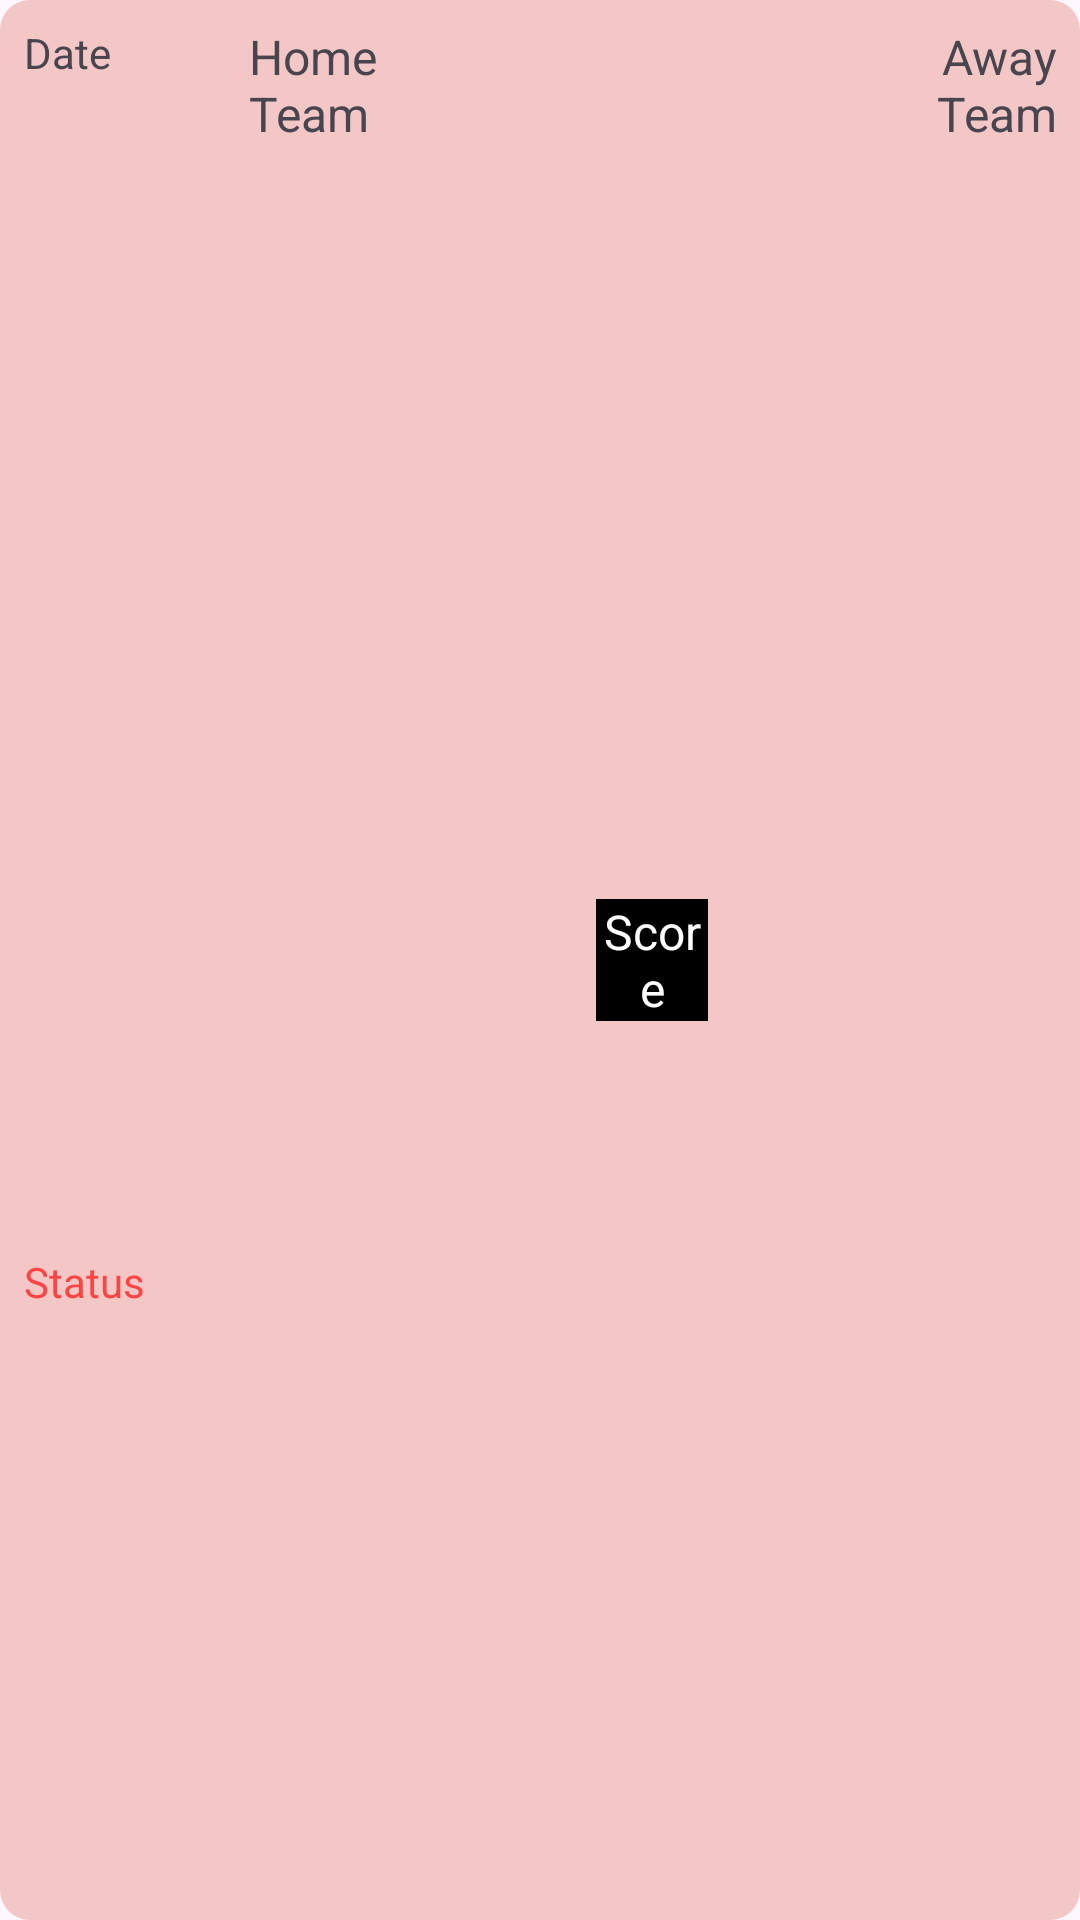

The Android layout XML behind this screen, and the referenced resources:
<!-- AndroidManifest.xml: application theme Theme.FootballApp -->
<!-- res/layout/match_head_result.xml -->
<?xml version="1.0" encoding="utf-8"?>
<LinearLayout xmlns:android="http://schemas.android.com/apk/res/android"
    android:layout_width="match_parent"
    android:layout_height="80dp"
    android:background="@drawable/bg_bottom_sheet"
    android:layout_margin="3dp"
    android:orientation="horizontal"
    android:padding="8dp">

    <LinearLayout
        android:layout_width="0dp"
        android:layout_height="match_parent"
        android:layout_weight="2"
        android:orientation="vertical">

        <TextView
            android:id="@+id/match_date"
            android:layout_width="match_parent"
            android:layout_height="wrap_content"
            android:layout_gravity="center"
            android:layout_weight="2"
            android:text="Date"
            android:textSize="14sp" />

        <TextView
            android:textColor="@android:color/holo_red_light"
            android:id="@+id/match_status"
            android:layout_width="match_parent"
            android:layout_height="wrap_content"
            android:layout_gravity="center"
            android:layout_weight="1"
            android:text="Status"
            android:textSize="14sp" />
    </LinearLayout>

    <LinearLayout
        android:layout_weight="3"
        android:weightSum="3"
        android:layout_width="0dp"
        android:layout_height="match_parent">
        <TextView
            android:layout_weight="2"
            android:id="@+id/home_team_name"
            android:layout_width="match_parent"
            android:layout_height="match_parent"
            android:text="Home Team"
            android:textSize="16sp" />
        <ImageView
            android:layout_weight="1"
            android:id="@+id/team_home_badge"
            android:layout_width="50dp"
            android:layout_height="50dp"
            android:layout_gravity="center_vertical" />

    </LinearLayout>

    <TextView
        android:layout_margin="3dp"
        android:background="@color/black"
        android:textColor="@color/white"
        android:gravity="center"
        android:layout_gravity="center"
        android:id="@+id/match_score"
        android:layout_width="0dp"
        android:layout_height="wrap_content"
        android:layout_weight="1"
        android:text="Score"
        android:textSize="16sp" />
    <LinearLayout
        android:layout_weight="3"
        android:weightSum="3"
        android:layout_width="0dp"
        android:layout_height="match_parent">

        <ImageView
            android:layout_weight="1"
            android:id="@+id/team_away_badge"
            android:layout_width="0dp"
            android:layout_height="50dp"
            android:layout_gravity="center_vertical" />
        <TextView
            android:gravity="right"
            android:id="@+id/away_team_name"
            android:layout_width="0dp"
            android:layout_height="match_parent"
            android:layout_weight="2"
            android:text="Away Team"
            android:textSize="16sp" />
    </LinearLayout>

</LinearLayout>
<!-- resources referenced by this layout -->
<resources>
  <color name="black">#FF000000</color>
  <color name="white">#FFFFFFFF</color>
  <!-- drawable bg_bottom_sheet (drawable) -->
  <?xml version="1.0" encoding="utf-8"?>
  <shape xmlns:android="http://schemas.android.com/apk/res/android">
  
          <solid android:color="#F4C7C7"/>
          <corners android:radius="10dp"/>
          <padding android:bottom="10dp"
              android:left="10dp"
              android:top="10dp"
              android:right="10dp"/>
  </shape>
  <style name="Theme.FootballApp" parent="Base.Theme.FootballApp" />
  <style name="Base.Theme.FootballApp" parent="Theme.Material3.DayNight.NoActionBar">
          
          
      </style>
</resources>
